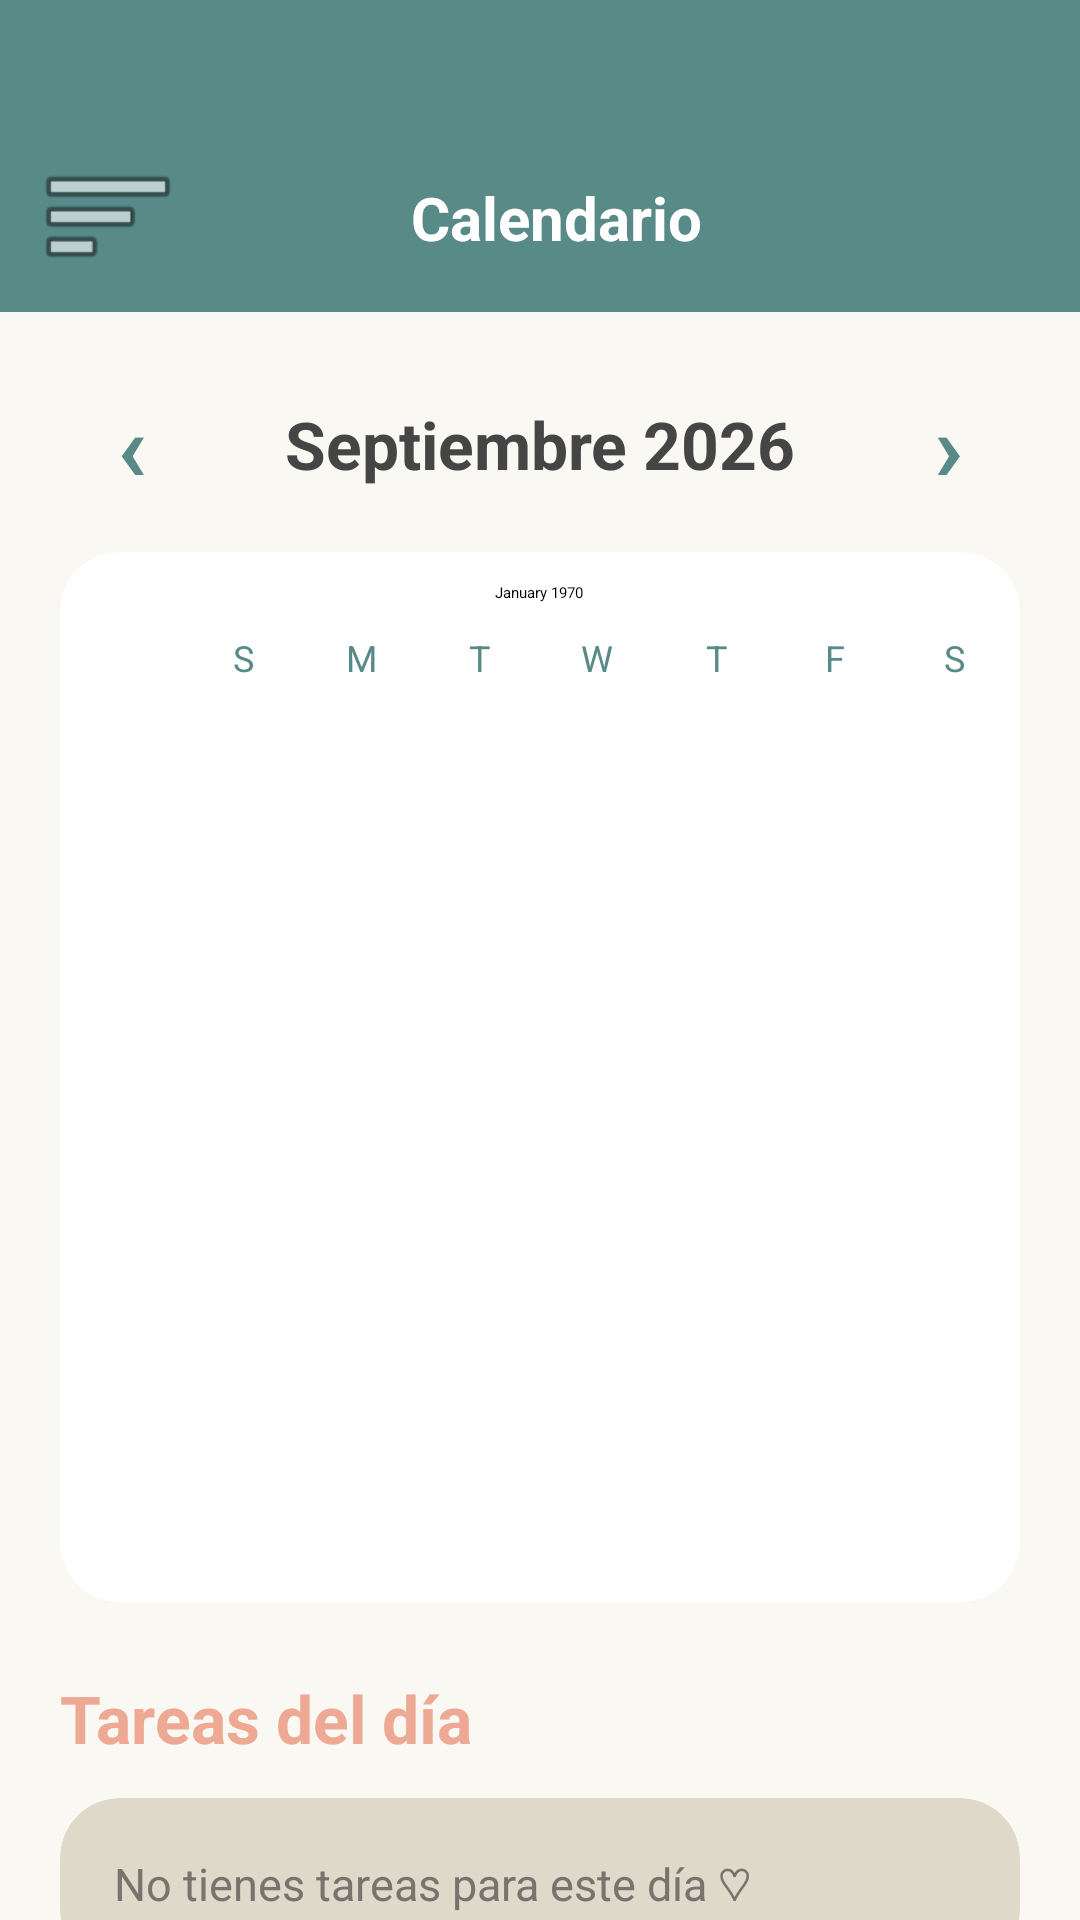

The Android layout XML behind this screen, and the referenced resources:
<!-- AndroidManifest.xml: application theme Theme.ToDoList -->
<!-- res/layout/activity_calendar.xml -->
<?xml version="1.0" encoding="utf-8"?>
<androidx.drawerlayout.widget.DrawerLayout
    xmlns:android="http://schemas.android.com/apk/res/android"
    xmlns:app="http://schemas.android.com/apk/res-auto"
    android:id="@+id/calendarDrawerLayout"
    android:layout_width="match_parent"
    android:layout_height="match_parent"
    android:background="@color/soft_background">

    <androidx.constraintlayout.widget.ConstraintLayout
        android:layout_width="match_parent"
        android:layout_height="match_parent"
        android:background="@color/soft_background">

        

        <View
            android:id="@+id/calendarTopBar"
            android:layout_width="0dp"
            android:layout_height="104dp"
            android:background="@color/soft_green"
            app:layout_constraintTop_toTopOf="parent"
            app:layout_constraintStart_toStartOf="parent"
            app:layout_constraintEnd_toEndOf="parent" />

        

        <ImageButton
            android:id="@+id/menuButton"
            android:layout_width="48dp"
            android:layout_height="48dp"
            android:layout_marginStart="12dp"
            android:layout_marginBottom="8dp"
            android:background="?attr/selectableItemBackgroundBorderless"
            android:contentDescription="@string/abrir_men"
            android:src="@android:drawable/ic_menu_sort_by_size"
            app:tint="@color/white"
            app:layout_constraintStart_toStartOf="@id/calendarTopBar"
            app:layout_constraintBottom_toBottomOf="@id/calendarTopBar" />

        

        

        <TextView
            android:id="@+id/calendarTitle"
            android:layout_width="wrap_content"
            android:layout_height="wrap_content"
            android:text="Calendario"
            android:textColor="@color/white"
            android:textSize="20sp"
            android:textStyle="bold"
            app:layout_constraintBottom_toBottomOf="@id/menuButton"
            app:layout_constraintEnd_toEndOf="@id/calendarTopBar"
            app:layout_constraintHorizontal_bias="0.379"
            app:layout_constraintStart_toEndOf="@id/menuButton"
            app:layout_constraintTop_toTopOf="@id/menuButton"
            app:layout_constraintVertical_bias="0.523" />

        <ScrollView
            android:layout_width="0dp"
            android:layout_height="0dp"
            android:fillViewport="true"
            app:layout_constraintTop_toBottomOf="@id/calendarTopBar"
            app:layout_constraintBottom_toBottomOf="parent"
            app:layout_constraintStart_toStartOf="parent"
            app:layout_constraintEnd_toEndOf="parent">

            <LinearLayout
                android:layout_width="match_parent"
                android:layout_height="wrap_content"
                android:orientation="vertical"
                android:padding="20dp">

                

                <LinearLayout
                    android:layout_width="match_parent"
                    android:layout_height="wrap_content"
                    android:gravity="center_vertical"
                    android:orientation="horizontal">

                    <TextView
                        android:id="@+id/previousMonthButton"
                        android:layout_width="48dp"
                        android:layout_height="48dp"
                        android:gravity="center"
                        android:text="‹"
                        android:textColor="@color/soft_green"
                        android:textSize="32sp"
                        android:textStyle="bold"
                        android:clickable="true"
                        android:focusable="true" />

                    <TextView
                        android:id="@+id/monthTitle"
                        android:layout_width="0dp"
                        android:layout_height="wrap_content"
                        android:layout_weight="1"
                        android:gravity="center"
                        android:text="Septiembre 2026"
                        android:textColor="@color/soft_text"
                        android:textSize="22sp"
                        android:textStyle="bold" />

                    <TextView
                        android:id="@+id/nextMonthButton"
                        android:layout_width="48dp"
                        android:layout_height="48dp"
                        android:gravity="center"
                        android:text="›"
                        android:textColor="@color/soft_green"
                        android:textSize="32sp"
                        android:textStyle="bold"
                        android:clickable="true"
                        android:focusable="true" />

                </LinearLayout>

                

                <androidx.cardview.widget.CardView
                    android:layout_width="match_parent"
                    android:layout_height="wrap_content"
                    android:layout_marginTop="12dp"
                    app:cardBackgroundColor="@color/white"
                    app:cardCornerRadius="20dp"
                    app:cardElevation="0dp">

                    <CalendarView
                        android:id="@+id/calendarView"
                        android:layout_width="match_parent"
                        android:layout_height="350dp"
                        android:dateTextAppearance="@style/CalendarDateText"
                        android:weekDayTextAppearance="@style/CalendarWeekText" />

                </androidx.cardview.widget.CardView>

                

                <TextView
                    android:id="@+id/selectedDateTitle"
                    android:layout_width="match_parent"
                    android:layout_height="wrap_content"
                    android:layout_marginTop="24dp"
                    android:text="Tareas del día"
                    android:textColor="@color/soft_coral"
                    android:textSize="22sp"
                    android:textStyle="bold" />

                <androidx.cardview.widget.CardView
                    android:id="@+id/dayTasksCard"
                    android:layout_width="match_parent"
                    android:layout_height="wrap_content"
                    android:layout_marginTop="12dp"
                    app:cardBackgroundColor="@color/soft_beige"
                    app:cardCornerRadius="20dp"
                    app:cardElevation="0dp">

                    <LinearLayout
                        android:id="@+id/dayTasksContainer"
                        android:layout_width="match_parent"
                        android:layout_height="wrap_content"
                        android:orientation="vertical"
                        android:padding="18dp">

                        <TextView
                            android:id="@+id/noDayTasksText"
                            android:layout_width="match_parent"
                            android:layout_height="wrap_content"
                            android:text="No tienes tareas para este día ♡"
                            android:textColor="@color/soft_text_light"
                            android:textSize="15sp" />

                    </LinearLayout>

                </androidx.cardview.widget.CardView>

            </LinearLayout>

        </ScrollView>

    </androidx.constraintlayout.widget.ConstraintLayout>

    

    <com.google.android.material.navigation.NavigationView
        android:id="@+id/calendarNavigationView"
        android:layout_width="300dp"
        android:layout_height="match_parent"
        android:layout_gravity="start"
        android:background="@color/soft_background"
        app:headerLayout="@layout/drawer_header"
        app:menu="@menu/drawer_menu"
        app:itemIconTint="@null" />

</androidx.drawerlayout.widget.DrawerLayout>
<!-- res/layout/drawer_header.xml (included above) -->
<?xml version="1.0" encoding="utf-8"?>
<LinearLayout
    xmlns:android="http://schemas.android.com/apk/res/android"
    android:layout_width="match_parent"
    android:layout_height="170dp"
    android:background="@color/soft_green_light"
    android:gravity="bottom"
    android:orientation="vertical"
    android:padding="24dp">

    <TextView
        android:layout_width="wrap_content"
        android:layout_height="wrap_content"
        android:text="@string/soft_days"
        android:textColor="@color/soft_text"
        android:textSize="26sp"
        android:textStyle="bold" />

    <TextView
        android:layout_width="wrap_content"
        android:layout_height="wrap_content"
        android:layout_marginTop="5dp"
        android:text="@string/un_poquito_de_calma"
        android:textColor="@color/soft_text_light"
        android:textSize="14sp" />

</LinearLayout>
<!-- resources referenced by this layout -->
<resources>
  <color name="soft_background">#FAF8F3</color>
  <color name="soft_beige">#DFD9CA</color>
  <color name="soft_coral">#EEA995</color>
  <color name="soft_green">#588A87</color>
  <color name="soft_green_light">#B6C6BE</color>
  <color name="soft_text">#454545</color>
  <color name="soft_text_light">#77736E</color>
  <color name="white">#FFFFFF</color>
  <string name="abrir_men">Abrir menú</string>
  <string name="soft_days">Soft Days</string>
  <string name="un_poquito_de_calma">Un poquito de calma</string>
  <style name="CalendarDateText" parent="@android:style/TextAppearance.Material.Body1">
          <item name="android:textColor">@color/soft_text</item>
          <item name="android:textSize">14sp</item>
      </style>
  <style name="CalendarWeekText" parent="@android:style/TextAppearance.Material.Caption">
          <item name="android:textColor">@color/soft_green</item>
          <item name="android:textSize">12sp</item>
      </style>
</resources>
